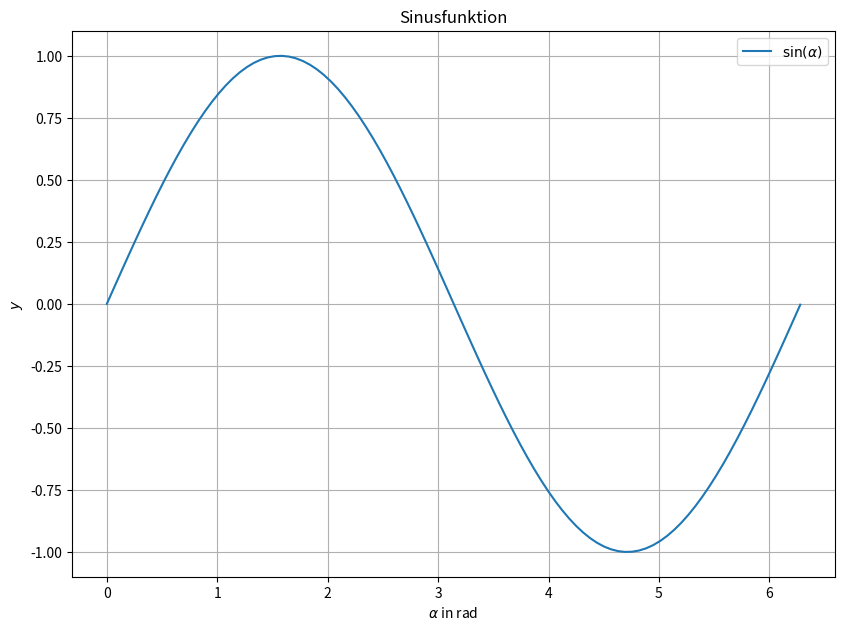

Reproduce this figure in Python.
import matplotlib.pyplot as plt
import numpy as np

alpha = np.linspace(0, 6.28, 100)
y = np.sin(alpha)

mm = 1./25.4 # Umrechnung mm -> zoll
fig = plt.figure(figsize=(250*mm, 180*mm)) # Abmessungen explizit vorgeben

plt.plot(alpha, y, label=r'$\sin(\alpha)$')
plt.xlabel(r'$\alpha$ in rad')
plt.ylabel('$y$')
plt.title('Sinusfunktion')
plt.legend() # Legende einblenden
plt.grid() # Gitterlinien einblenden

plt.savefig('test.pdf') # Dateiformat wird aus Endung erkannt
plt.show() # Anzeige des Bildes
